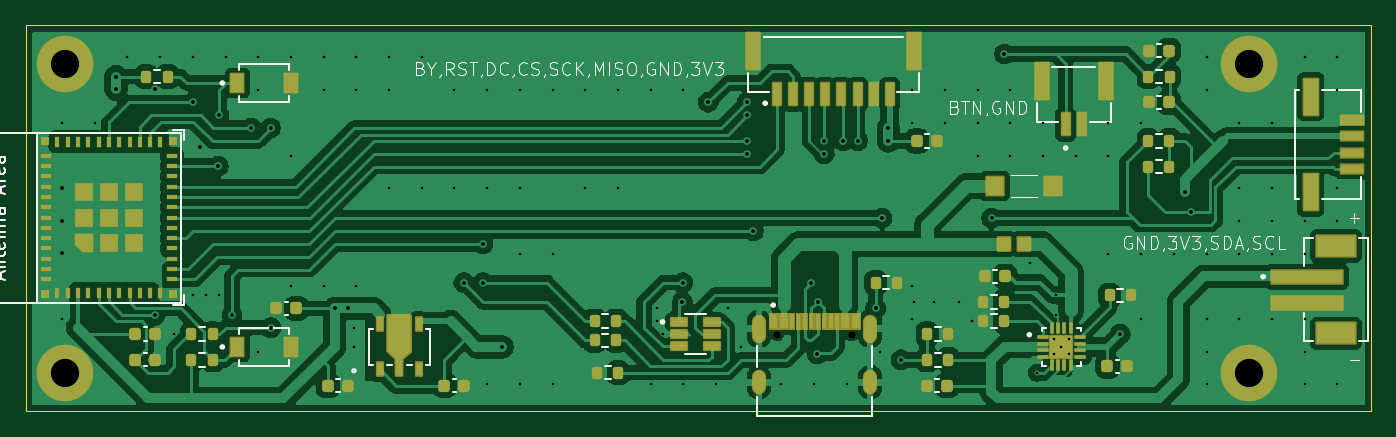
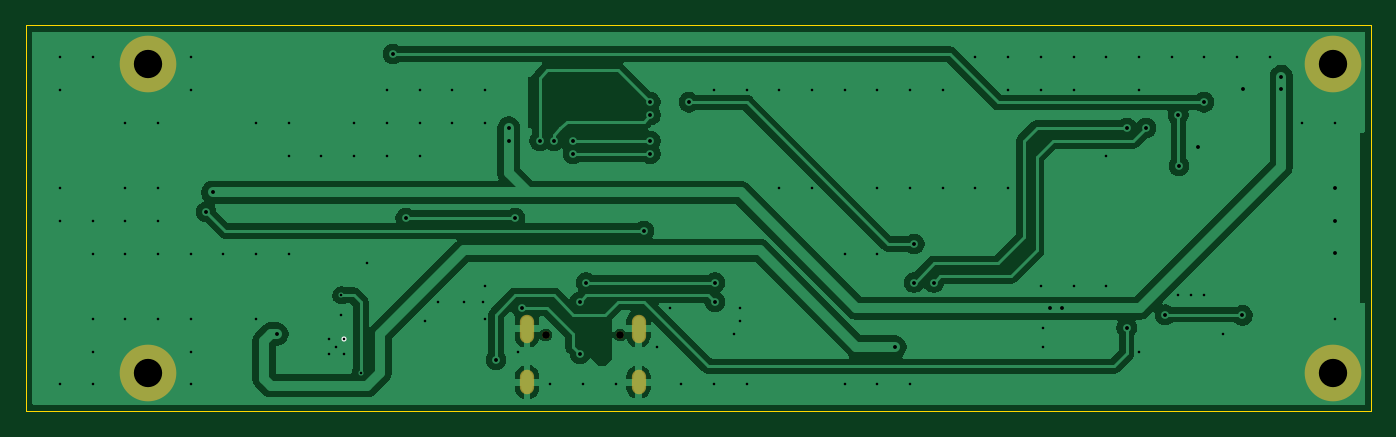
Circuit board: 11 layer files. Board 104.5 x 30.0 mm.
- bottom_copper: CEI-TOOL-B_Cu.gbl (68173 bytes)
- bottom_mask: CEI-TOOL-B_Mask.gbs (911 bytes)
- paste: CEI-TOOL-B_Paste.gbp (451 bytes)
- bottom_silk: CEI-TOOL-B_Silkscreen.gbo (519 bytes)
- outline: CEI-TOOL-Edge_Cuts.gm1 (681 bytes)
- top_copper: CEI-TOOL-F_Cu.gtl (167426 bytes)
- top_mask: CEI-TOOL-F_Mask.gts (13744 bytes)
- paste: CEI-TOOL-F_Paste.gtp (9334 bytes)
- top_silk: CEI-TOOL-F_Silkscreen.gto (36631 bytes)
- drill: CEI-TOOL-NPTH.drl (365 bytes)
- drill: CEI-TOOL-PTH.drl (3372 bytes)

=== bottom_copper: CEI-TOOL-B_Cu.gbl (68173 bytes, source omitted) ===
=== bottom_mask: CEI-TOOL-B_Mask.gbs ===
%TF.GenerationSoftware,KiCad,Pcbnew,9.0.6*%
%TF.CreationDate,2025-12-22T23:17:33+09:00*%
%TF.ProjectId,CEI-TOOL,4345492d-544f-44f4-9c2e-6b696361645f,rev?*%
%TF.SameCoordinates,Original*%
%TF.FileFunction,Soldermask,Bot*%
%TF.FilePolarity,Negative*%
%FSLAX46Y46*%
G04 Gerber Fmt 4.6, Leading zero omitted, Abs format (unit mm)*
G04 Created by KiCad (PCBNEW 9.0.6) date 2025-12-22 23:17:33*
%MOMM*%
%LPD*%
G01*
G04 APERTURE LIST*
%ADD10O,1.104000X1.904000*%
%ADD11O,1.104000X2.204000*%
%ADD12C,0.600000*%
%ADD13C,4.400000*%
G04 APERTURE END LIST*
D10*
%TO.C,J1*%
X155065000Y-108250000D03*
X146415000Y-108250000D03*
D11*
X155065000Y-104080000D03*
X146415000Y-104080000D03*
D12*
X153630000Y-104570000D03*
X147850000Y-104570000D03*
%TD*%
D13*
%TO.C,H1*%
X92490000Y-83500000D03*
%TD*%
%TO.C,H3*%
X184500000Y-83500000D03*
%TD*%
%TO.C,H4*%
X184500000Y-107500000D03*
%TD*%
%TO.C,H2*%
X92490000Y-107500000D03*
%TD*%
M02*

=== paste: CEI-TOOL-B_Paste.gbp ===
%TF.GenerationSoftware,KiCad,Pcbnew,9.0.6*%
%TF.CreationDate,2025-12-22T23:17:33+09:00*%
%TF.ProjectId,CEI-TOOL,4345492d-544f-44f4-9c2e-6b696361645f,rev?*%
%TF.SameCoordinates,Original*%
%TF.FileFunction,Paste,Bot*%
%TF.FilePolarity,Positive*%
%FSLAX46Y46*%
G04 Gerber Fmt 4.6, Leading zero omitted, Abs format (unit mm)*
G04 Created by KiCad (PCBNEW 9.0.6) date 2025-12-22 23:17:33*
%MOMM*%
%LPD*%
G01*
G04 APERTURE LIST*
G04 APERTURE END LIST*
M02*

=== bottom_silk: CEI-TOOL-B_Silkscreen.gbo ===
%TF.GenerationSoftware,KiCad,Pcbnew,9.0.6*%
%TF.CreationDate,2025-12-22T23:17:33+09:00*%
%TF.ProjectId,CEI-TOOL,4345492d-544f-44f4-9c2e-6b696361645f,rev?*%
%TF.SameCoordinates,Original*%
%TF.FileFunction,Legend,Bot*%
%TF.FilePolarity,Positive*%
%FSLAX46Y46*%
G04 Gerber Fmt 4.6, Leading zero omitted, Abs format (unit mm)*
G04 Created by KiCad (PCBNEW 9.0.6) date 2025-12-22 23:17:33*
%MOMM*%
%LPD*%
G01*
G04 APERTURE LIST*
%ADD10C,0.400000*%
G04 APERTURE END LIST*
D10*
%TO.C,U3*%
X169330000Y-104920000D03*
%TD*%
M02*

=== outline: CEI-TOOL-Edge_Cuts.gm1 ===
%TF.GenerationSoftware,KiCad,Pcbnew,9.0.6*%
%TF.CreationDate,2025-12-22T23:17:33+09:00*%
%TF.ProjectId,CEI-TOOL,4345492d-544f-44f4-9c2e-6b696361645f,rev?*%
%TF.SameCoordinates,Original*%
%TF.FileFunction,Profile,NP*%
%FSLAX46Y46*%
G04 Gerber Fmt 4.6, Leading zero omitted, Abs format (unit mm)*
G04 Created by KiCad (PCBNEW 9.0.6) date 2025-12-22 23:17:33*
%MOMM*%
%LPD*%
G01*
G04 APERTURE LIST*
%TA.AperFunction,Profile*%
%ADD10C,0.050000*%
%TD*%
G04 APERTURE END LIST*
D10*
X194000000Y-80500000D02*
X194000000Y-110500000D01*
X194000000Y-110500000D02*
X89490000Y-110500000D01*
X89490000Y-110500000D02*
X89490000Y-80500000D01*
X89490000Y-80500000D02*
X194000000Y-80500000D01*
M02*

=== top_copper: CEI-TOOL-F_Cu.gtl (167426 bytes, source omitted) ===
=== top_mask: CEI-TOOL-F_Mask.gts (13744 bytes, source omitted) ===
=== paste: CEI-TOOL-F_Paste.gtp (9334 bytes, source omitted) ===
=== top_silk: CEI-TOOL-F_Silkscreen.gto (36631 bytes, source omitted) ===
=== drill: CEI-TOOL-NPTH.drl ===
M48
; DRILL file {KiCad 9.0.6} date 2025-12-22T23:17:28+0900
; FORMAT={-:-/ absolute / metric / decimal}
; #@! TF.CreationDate,2025-12-22T23:17:28+09:00
; #@! TF.GenerationSoftware,Kicad,Pcbnew,9.0.6
; #@! TF.FileFunction,NonPlated,1,2,NPTH
FMAT,2
METRIC
; #@! TA.AperFunction,NonPlated,NPTH,ComponentDrill
T1C0.600
%
G90
G05
T1
X147.85Y-104.57
X153.63Y-104.57
M30

=== drill: CEI-TOOL-PTH.drl ===
M48
; DRILL file {KiCad 9.0.6} date 2025-12-22T23:17:28+0900
; FORMAT={-:-/ absolute / metric / decimal}
; #@! TF.CreationDate,2025-12-22T23:17:28+09:00
; #@! TF.GenerationSoftware,Kicad,Pcbnew,9.0.6
; #@! TF.FileFunction,Plated,1,2,PTH
FMAT,2
METRIC
; #@! TA.AperFunction,Plated,PTH,ViaDrill
T1C0.200
; #@! TA.AperFunction,Plated,PTH,ComponentDrill
T2C0.200
; #@! TA.AperFunction,Plated,PTH,ViaDrill
T3C0.300
; #@! TA.AperFunction,Plated,PTH,ComponentDrill
T4C0.600
; #@! TA.AperFunction,Plated,PTH,ComponentDrill
T5C2.200
%
G90
G05
T1
X92.3Y-88.095
X92.3Y-103.335
X94.84Y-88.095
X97.38Y-83.015
X99.92Y-83.015
X101.0Y-104.5
X102.46Y-83.015
X102.5Y-101.5
X103.5Y-101.5
X104.5Y-101.5
X105.0Y-83.015
X107.54Y-83.015
X107.54Y-85.555
X107.54Y-105.875
X110.08Y-83.015
X110.08Y-90.635
X110.08Y-100.795
X112.62Y-83.015
X112.62Y-85.555
X112.62Y-100.795
X115.0Y-104.0
X115.0Y-105.5
X115.16Y-83.015
X115.16Y-85.555
X115.16Y-100.795
X117.7Y-83.015
X117.7Y-85.555
X117.7Y-93.175
X120.24Y-83.015
X120.24Y-93.175
X122.78Y-85.555
X122.78Y-93.175
X125.32Y-85.555
X125.32Y-93.175
X125.32Y-108.415
X127.86Y-85.555
X127.86Y-93.175
X127.86Y-98.255
X127.86Y-108.415
X130.4Y-85.555
X130.4Y-98.255
X130.4Y-108.415
X132.94Y-85.555
X132.94Y-93.175
X135.48Y-85.555
X135.48Y-93.175
X138.02Y-85.555
X138.02Y-108.415
X138.5Y-102.5
X138.5Y-103.5
X139.0Y-104.5
X140.56Y-85.555
X140.56Y-108.415
X143.1Y-108.415
X144.0Y-102.5
X145.0Y-105.5
X148.18Y-108.415
X150.72Y-108.415
X153.26Y-108.415
X155.8Y-105.875
X158.34Y-85.555
X158.34Y-88.095
X158.34Y-100.795
X158.34Y-103.335
X158.5Y-102.0
X160.0Y-102.0
X160.88Y-85.555
X160.88Y-88.095
X162.0Y-102.0
X163.0Y-103.5
X163.42Y-85.555
X163.42Y-88.095
X163.42Y-90.635
X165.96Y-85.555
X165.96Y-88.095
X165.96Y-90.635
X167.5Y-99.0
X168.0Y-107.5
X168.5Y-88.095
X168.5Y-90.635
X169.5Y-101.5
X169.5Y-103.0
X171.04Y-90.635
X173.58Y-88.095
X173.58Y-90.635
X173.58Y-98.255
X176.12Y-88.095
X176.12Y-98.255
X176.12Y-103.335
X178.66Y-98.255
X181.2Y-83.015
X181.2Y-85.555
X181.2Y-98.255
X181.2Y-103.335
X181.2Y-105.875
X181.2Y-108.415
X183.74Y-88.095
X183.74Y-93.175
X183.74Y-95.715
X183.74Y-98.255
X183.74Y-103.335
X186.28Y-88.095
X186.28Y-93.175
X186.28Y-95.715
X186.28Y-98.255
X186.28Y-103.335
X188.82Y-83.015
X188.82Y-95.715
X188.82Y-98.255
X188.82Y-103.335
X188.82Y-105.875
X188.82Y-108.415
X191.36Y-83.015
X191.36Y-85.555
X191.36Y-93.175
X191.36Y-95.715
X191.36Y-108.415
T2
X169.33Y-104.92
X169.33Y-106.08
X169.91Y-105.5
X170.49Y-104.92
X170.49Y-106.08
T3
X92.3Y-93.15
X92.3Y-95.69
X92.3Y-98.23
X96.49Y-84.5
X96.49Y-85.5
X99.49Y-85.5
X99.5Y-103.05
X102.49Y-86.5
X102.99Y-90.0
X104.44Y-91.45
X104.49Y-87.5
X105.5Y-103.0
X107.0Y-88.5
X108.49Y-88.5
X108.5Y-104.0
X113.49Y-102.5
X114.49Y-102.5
X123.5Y-100.5
X125.0Y-97.5
X125.0Y-100.5
X126.49Y-105.5
X140.49Y-102.0
X140.5Y-100.5
X142.5Y-86.5
X145.49Y-87.5
X145.49Y-89.5
X145.49Y-90.5
X145.5Y-86.5
X146.0Y-96.5
X150.49Y-100.5
X150.965Y-106.025
X150.99Y-102.0
X151.5Y-89.5
X151.5Y-90.5
X152.99Y-89.5
X154.09Y-89.5
X155.49Y-102.5
X156.0Y-95.5
X156.49Y-88.5
X156.49Y-89.5
X157.49Y-106.5
X164.5Y-95.5
X165.5Y-82.75
X174.49Y-104.5
X179.49Y-93.5
X180.0Y-95.0
T5
X92.49Y-83.5
X92.49Y-107.5
X184.5Y-83.5
X184.5Y-107.5
T4
G00X146.415Y-103.53
M15
G01X146.415Y-104.63
M16
G05
G00X146.415Y-107.85
M15
G01X146.415Y-108.65
M16
G05
G00X155.065Y-103.53
M15
G01X155.065Y-104.63
M16
G05
G00X155.065Y-107.85
M15
G01X155.065Y-108.65
M16
G05
M30
